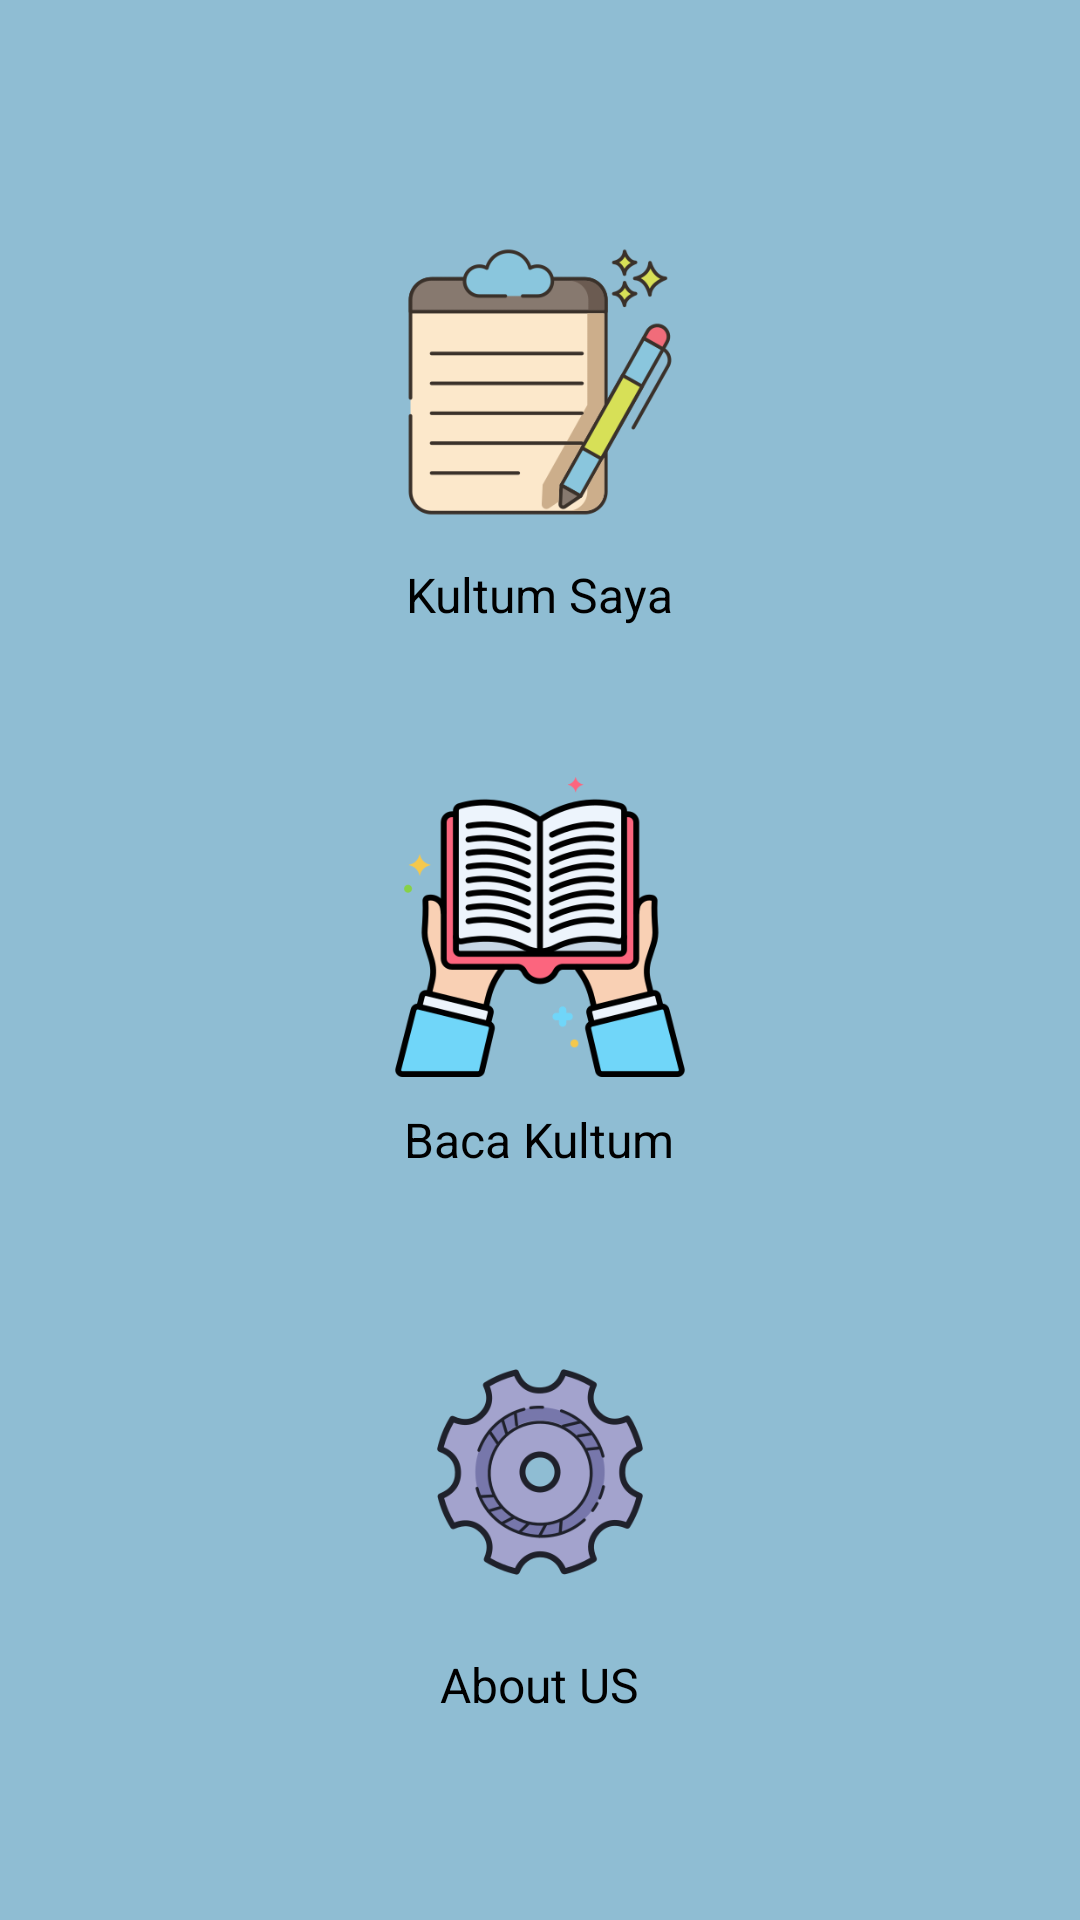

Produce the Android XML layout that renders to this screen, including the resource entries it uses.
<!-- AndroidManifest.xml: application theme Theme.Mykultum -->
<!-- res/layout/activity_menu.xml -->
<?xml version="1.0" encoding="utf-8"?>
<androidx.constraintlayout.widget.ConstraintLayout
    xmlns:android="http://schemas.android.com/apk/res/android"
    xmlns:tools="http://schemas.android.com/tools"
    xmlns:app="http://schemas.android.com/apk/res-auto"
    android:layout_width="match_parent"
    android:layout_height="match_parent"
    android:background="#8FBDD3">

    <LinearLayout
        android:layout_width="match_parent"
        android:layout_height="match_parent"
        android:gravity="center"
        android:orientation="vertical">

        <LinearLayout
            android:layout_width="match_parent"
            android:layout_height="wrap_content"
            android:gravity="center"
            android:orientation="vertical">

            <LinearLayout
                android:id="@+id/linearKultumku"
                android:orientation="vertical"
                android:gravity="center"
                android:layout_margin="20dp"
                android:layout_width="wrap_content"
                android:layout_height="wrap_content">

                <ImageView
                    android:id="@+id/inikultumku"
                    android:layout_width="100dp"
                    android:layout_height="100dp"
                    android:layout_margin="10dp"
                    android:onClick="pindahkultum"
                    android:src="@drawable/write" />
                
                <TextView
                    android:layout_width="wrap_content"
                    android:layout_height="wrap_content"
                    android:gravity="center"
                    android:text="Kultum Saya"
                    android:textColor="@android:color/black"
                    android:textSize="16sp" />
            </LinearLayout>
            
            <LinearLayout
                android:id="@+id/linearBacakultum"
                android:layout_width="wrap_content"
                android:layout_height="wrap_content"
                android:layout_margin="20dp"
                android:gravity="center"
                android:orientation="vertical">

                <ImageView
                    android:id="@+id/inibacakultum"
                    android:layout_width="100dp"
                    android:layout_height="100dp"
                    android:onClick="pindahbaca"
                    android:layout_margin="10dp"
                    android:src="@drawable/read" />

                <TextView
                    android:layout_width="wrap_content"
                    android:layout_height="wrap_content"
                    android:gravity="center"
                    android:text="Baca Kultum"
                    android:textColor="@android:color/black"
                    android:textSize="16sp" />
            </LinearLayout>

            <LinearLayout
                android:id="@+id/linearPengaturan"
                android:layout_width="wrap_content"
                android:layout_height="wrap_content"
                android:layout_margin="20dp"
                android:gravity="center"
                android:orientation="vertical">

                <ImageView
                    android:id="@+id/inisettings"
                    android:layout_width="100dp"
                    android:layout_height="100dp"
                    android:onClick="pindahsettings"
                    android:layout_margin="10dp"
                    android:src="@drawable/settings" />

                <TextView
                    android:layout_width="wrap_content"
                    android:layout_height="wrap_content"
                    android:gravity="center"
                    android:text="About US"
                    android:textColor="@android:color/black"
                    android:textSize="16sp" />
            </LinearLayout>
        </LinearLayout>
    </LinearLayout>
  </androidx.constraintlayout.widget.ConstraintLayout>
<!-- resources referenced by this layout -->
<resources>
  <!-- drawable read: png bitmap (drawable-v24, 34216 bytes) -->
  <!-- drawable settings: png bitmap (drawable-v24, 28021 bytes) -->
  <!-- drawable write: png bitmap (drawable-v24, 22531 bytes) -->
  <style name="Theme.Mykultum" parent="Theme.MaterialComponents.DayNight.DarkActionBar">
          
          <item name="colorPrimary">@color/purple_500</item>
          <item name="colorPrimaryVariant">@color/purple_700</item>
          <item name="colorOnPrimary">@color/white</item>
          
          <item name="colorSecondary">@color/teal_200</item>
          <item name="colorSecondaryVariant">@color/teal_700</item>
          <item name="colorOnSecondary">@color/black</item>
          
          <item name="android:statusBarColor" tools:targetApi="l">?attr/colorPrimaryVariant</item>
          
      </style>
  <color name="purple_500">#FF6200EE</color>
  <color name="purple_700">#FF3700B3</color>
  <color name="white">#FFFFFFFF</color>
  <color name="teal_200">#FF03DAC5</color>
  <color name="teal_700">#FF018786</color>
  <color name="black">#FF000000</color>
</resources>
